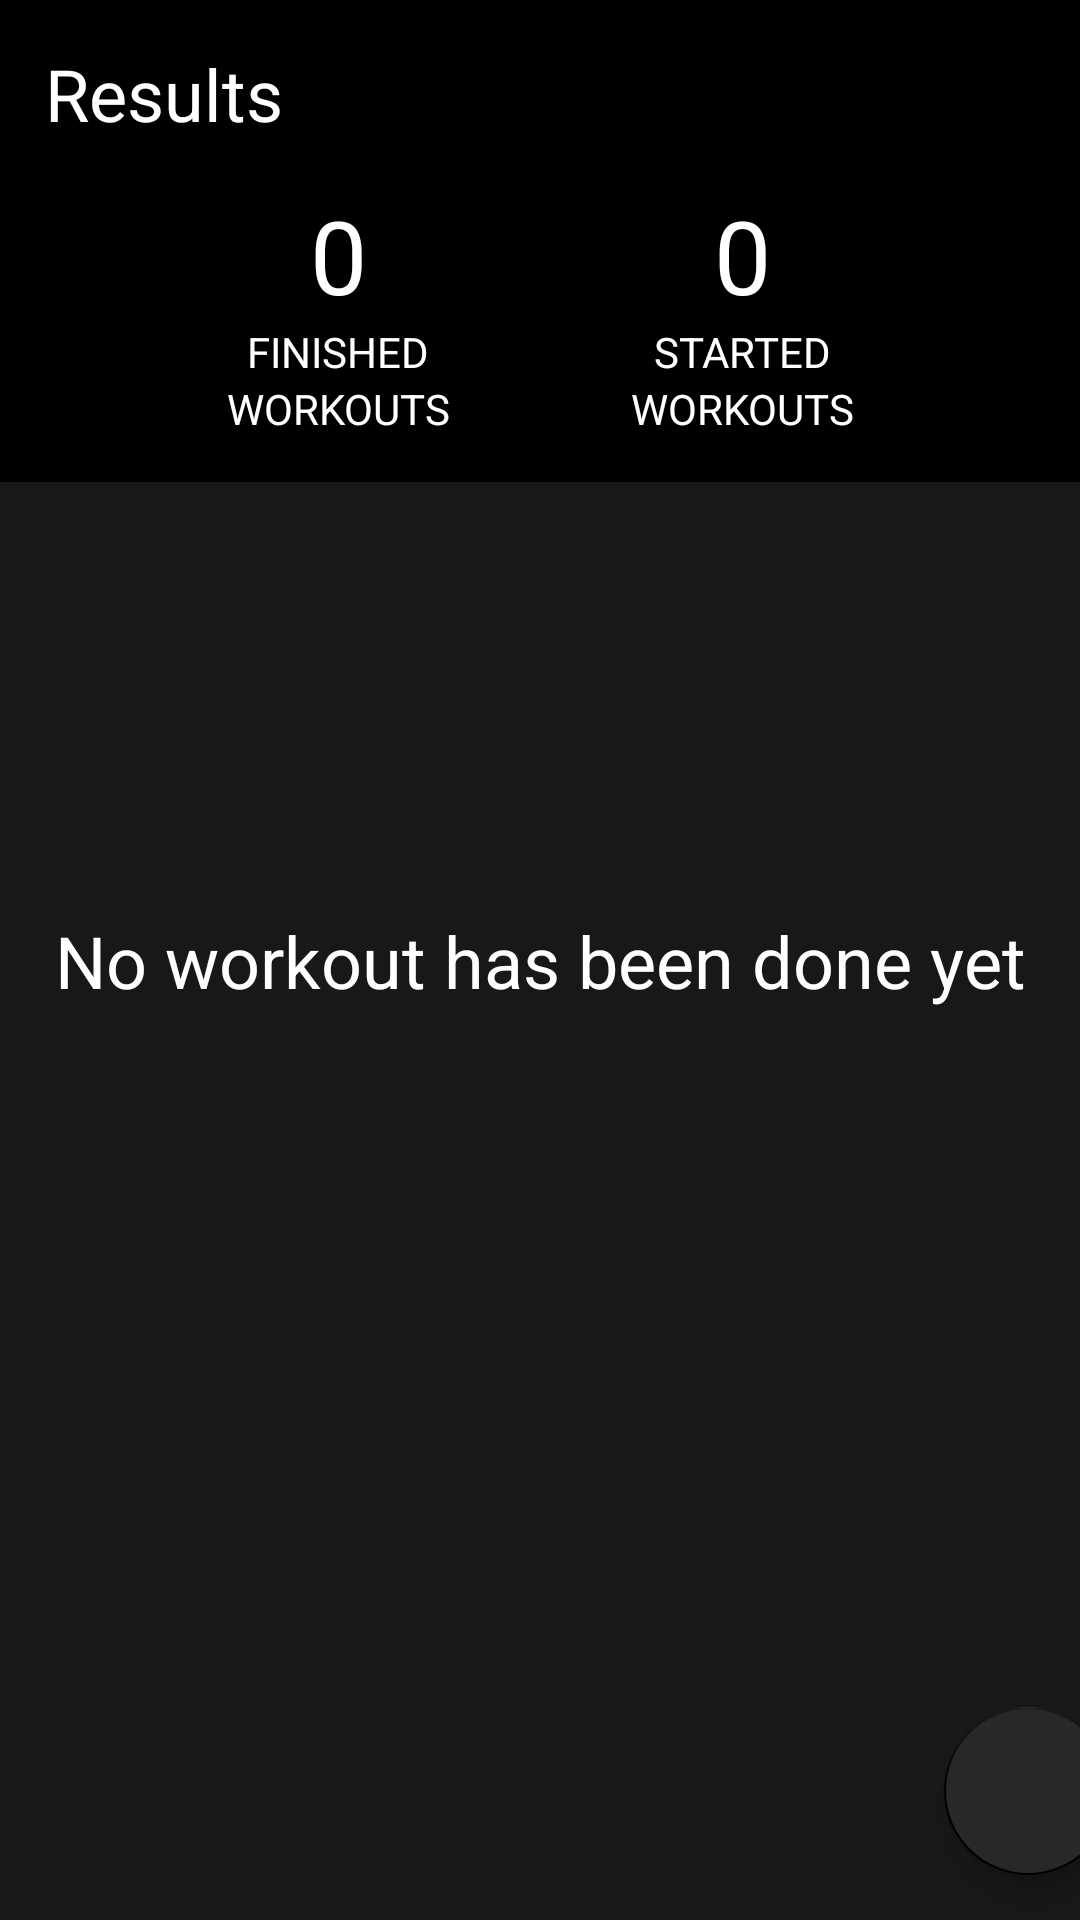

This screen was rendered from an Android layout file. Write that file and the resources it references.
<!-- AndroidManifest.xml: application theme Theme.FitnessApp -->
<!-- res/layout/fragment_results.xml -->
<?xml version="1.0" encoding="utf-8"?>
<androidx.constraintlayout.widget.ConstraintLayout xmlns:android="http://schemas.android.com/apk/res/android"
    xmlns:app="http://schemas.android.com/apk/res-auto"
    xmlns:tools="http://schemas.android.com/tools"
    android:layout_width="match_parent"
    android:layout_height="match_parent"
    android:background="@color/gray"
    tools:context=".Fragments.ResultsFragment">

    <LinearLayout
        android:id="@+id/linearLayout9"
        android:layout_width="match_parent"
        android:layout_height="wrap_content"
        android:background="@color/black"
        android:orientation="vertical"
        app:layout_constraintEnd_toEndOf="parent"
        app:layout_constraintStart_toStartOf="parent"
        app:layout_constraintTop_toTopOf="parent">

        <TextView
            style="@style/TextAppearance.MaterialComponents.Headline5"
            android:layout_width="match_parent"
            android:layout_height="wrap_content"
            android:padding="15dp"
            android:text="Results"
            android:textColor="@color/white" />

        <LinearLayout
            android:layout_width="match_parent"
            android:layout_height="wrap_content"
            android:orientation="horizontal"
            android:gravity="center_horizontal">

            <LinearLayout
                android:layout_width="wrap_content"
                android:layout_height="wrap_content"
                android:orientation="vertical"
                android:layout_marginEnd="30dp">

                <TextView
                    android:id="@+id/results_finished"
                    style="@style/TextAppearance.MaterialComponents.Headline4"
                    android:layout_width="match_parent"
                    android:layout_height="wrap_content"
                    android:gravity="center_horizontal"
                    android:text="0"
                    android:textColor="@color/white" />

                <TextView
                    android:layout_width="match_parent"
                    android:layout_height="wrap_content"
                    android:gravity="center_horizontal"
                    android:text="FINISHED"
                    android:textColor="@color/white" />

                <TextView
                    android:layout_width="match_parent"
                    android:layout_height="wrap_content"
                    android:layout_marginBottom="15dp"
                    android:gravity="center_horizontal"
                    android:text="WORKOUTS"
                    android:textColor="@color/white" />
            </LinearLayout>

            <LinearLayout
                android:layout_width="wrap_content"
                android:layout_height="wrap_content"
                android:layout_marginStart="30dp"
                android:orientation="vertical">

                <TextView
                    android:id="@+id/results_started"
                    style="@style/TextAppearance.MaterialComponents.Headline4"
                    android:layout_width="match_parent"
                    android:layout_height="wrap_content"
                    android:gravity="center_horizontal"
                    android:text="0"
                    android:textColor="@color/white" />

                <TextView
                    android:layout_width="match_parent"
                    android:layout_height="wrap_content"
                    android:gravity="center_horizontal"
                    android:text="STARTED"
                    android:textColor="@color/white" />

                <TextView
                    android:layout_width="match_parent"
                    android:layout_height="wrap_content"
                    android:layout_marginBottom="15dp"
                    android:gravity="center_horizontal"
                    android:text="WORKOUTS"
                    android:textColor="@color/white" />
            </LinearLayout>
        </LinearLayout>
    </LinearLayout>

    <TextView
        android:id="@+id/results_text"
        style="@style/TextAppearance.MaterialComponents.Headline5"
        android:layout_width="wrap_content"
        android:layout_height="wrap_content"
        android:text="No workout has been done yet"
        app:layout_constraintBottom_toBottomOf="parent"
        app:layout_constraintEnd_toEndOf="parent"
        app:layout_constraintStart_toStartOf="parent"
        app:layout_constraintTop_toTopOf="parent" />

    <com.google.android.material.floatingactionbutton.FloatingActionButton
        android:id="@+id/results_delete"
        android:layout_width="wrap_content"
        android:layout_height="wrap_content"
        android:layout_marginStart="325dp"
        android:layout_marginBottom="15dp"
        android:clickable="true"
        android:focusable="true"
        android:src="@drawable/ic_delete"
        android:backgroundTint="#282828"
        app:layout_constraintBottom_toBottomOf="parent"
        app:layout_constraintEnd_toEndOf="parent"
        app:layout_constraintStart_toStartOf="parent" />

    <androidx.recyclerview.widget.RecyclerView
        android:id="@+id/results_recycler"
        android:layout_width="match_parent"
        android:layout_height="wrap_content"
        android:paddingBottom="160dp"
        app:layout_constraintEnd_toEndOf="parent"
        app:layout_constraintStart_toStartOf="parent"
        app:layout_constraintTop_toBottomOf="@+id/linearLayout9" />

</androidx.constraintlayout.widget.ConstraintLayout>
<!-- resources referenced by this layout -->
<resources>
  <color name="black">#FF000000</color>
  <color name="gray">#181818</color>
  <color name="white">#FFFFFFFF</color>
  <style name="Theme.FitnessApp" parent="Theme.MaterialComponents.NoActionBar">
          
          <item name="colorPrimary">@color/black</item>
          <item name="colorPrimaryVariant">@color/black</item>
          <item name="colorOnPrimary">@color/white</item>
          
          <item name="colorSecondary">@color/black</item>
          <item name="colorSecondaryVariant">@color/black</item>
          <item name="colorOnSecondary">@color/white</item>
          
          <item name="android:statusBarColor" tools:targetApi="l">?attr/colorPrimaryVariant</item>
          
      </style>
</resources>
